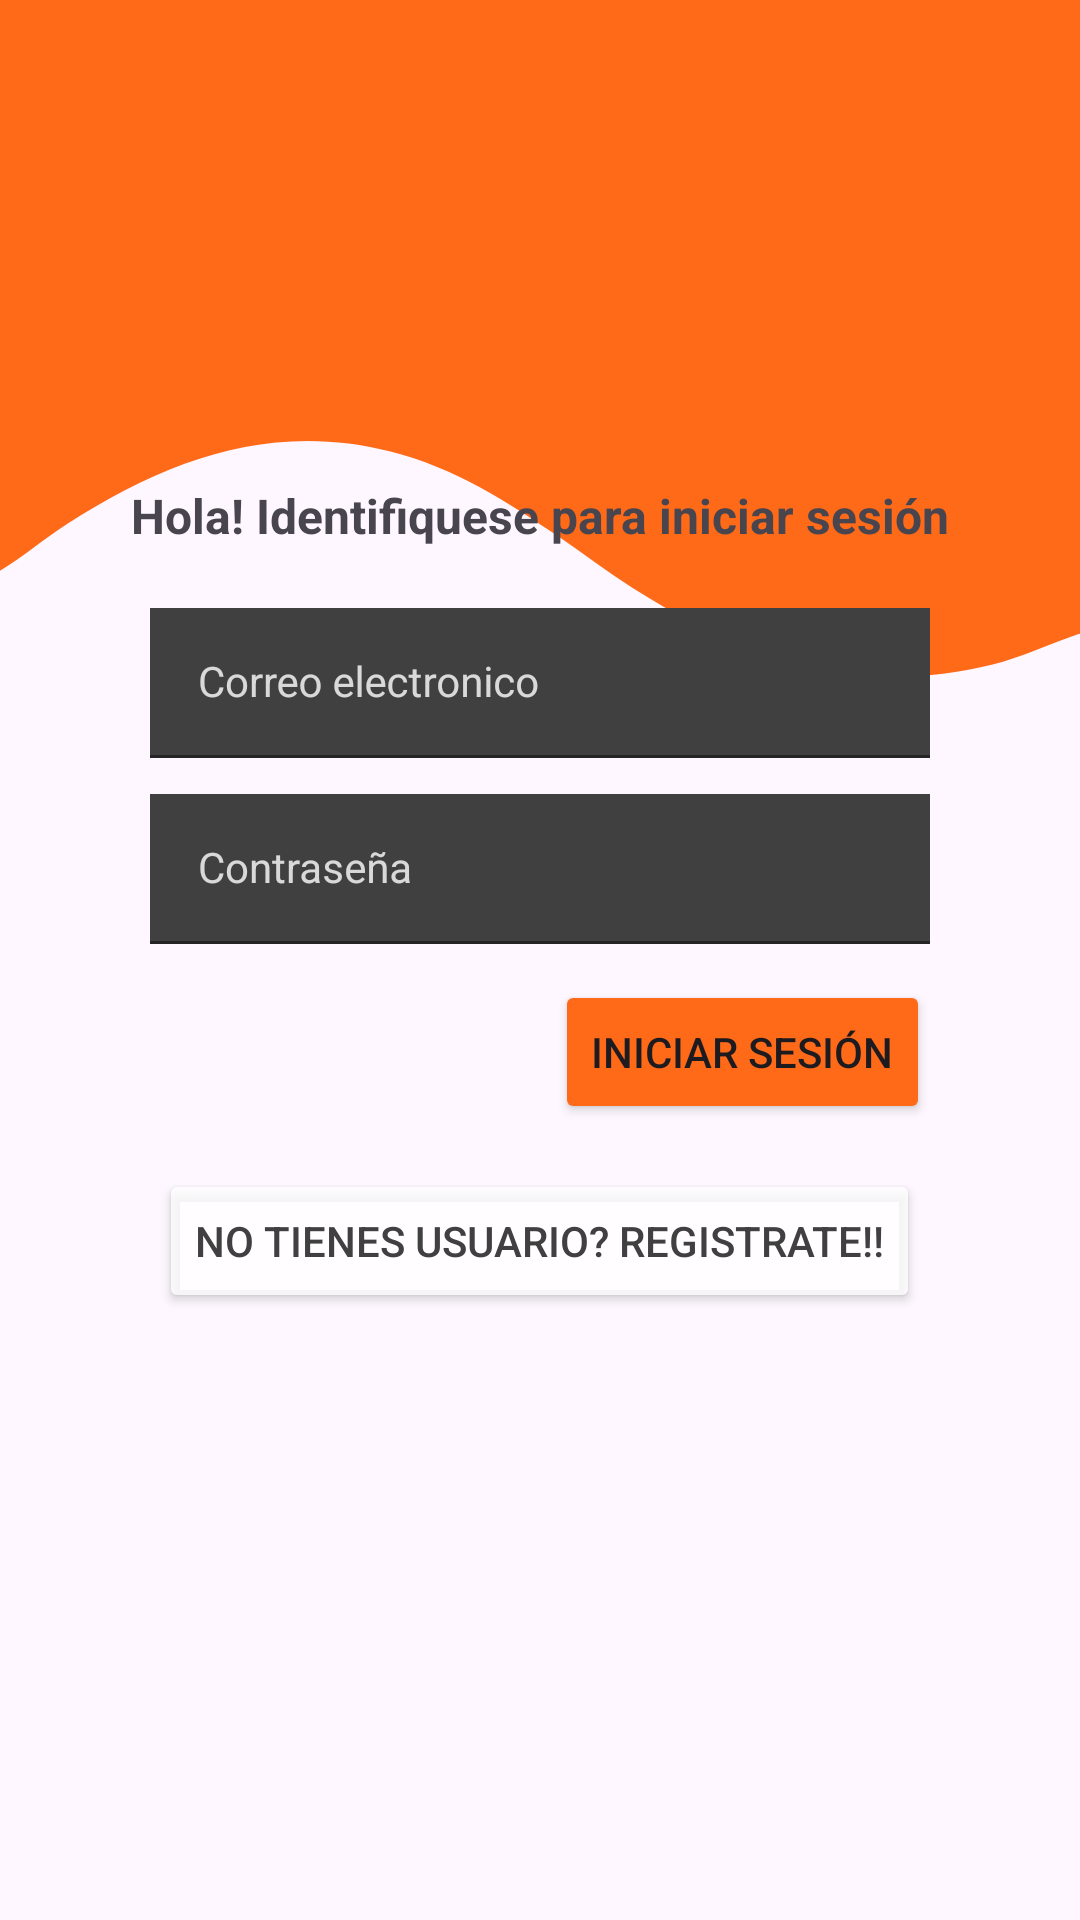

Here is an Android app screen rendered from its layout file. Give the layout XML and the strings, colors and styles it references.
<!-- AndroidManifest.xml: application theme Theme.Semana2senati -->
<!-- res/layout/activity_main.xml -->
<?xml version="1.0" encoding="utf-8"?>
<androidx.constraintlayout.widget.ConstraintLayout xmlns:android="http://schemas.android.com/apk/res/android"
    android:layout_width="match_parent"
    android:layout_height="match_parent"
    xmlns:app="http://schemas.android.com/apk/res-auto">

    <androidx.appcompat.widget.AppCompatImageView
        android:id="@+id/ivBackground"
        android:layout_width="match_parent"
        android:layout_height="0dp"
        android:src="@drawable/wavy_background"
        android:scaleType="fitXY"
        app:layout_constraintEnd_toEndOf="parent"
        app:layout_constraintStart_toStartOf="parent"
        app:layout_constraintTop_toTopOf="parent"
        app:layout_constraintDimensionRatio="1:1"
        app:layout_constraintBottom_toTopOf="@+id/linearLayout"/>

    <androidx.appcompat.widget.AppCompatTextView
        android:layout_width="match_parent"
        android:layout_height="wrap_content"
        android:text="@string/titleLogin"
        app:layout_constraintEnd_toEndOf="parent"
        app:layout_constraintHorizontal_bias="0.0"
        app:layout_constraintStart_toStartOf="parent"
        app:layout_constraintBottom_toTopOf="@+id/linearLayout"
        android:gravity="center"
        android:layout_marginBottom="20dp"
        android:textStyle="bold"
        android:textSize="16sp"/>

    <LinearLayout
        android:id="@+id/linearLayout"
        android:layout_width="match_parent"
        android:layout_height="wrap_content"
        android:layout_marginHorizontal="50dp"
        android:orientation="vertical"
        app:layout_constraintBottom_toBottomOf="parent"
        app:layout_constraintEnd_toEndOf="parent"
        app:layout_constraintStart_toStartOf="parent"
        app:layout_constraintTop_toTopOf="parent">

        <com.google.android.material.textfield.TextInputLayout
            style="@style/mainTextInputLayout"
            android:layout_width="match_parent"
            android:layout_height="wrap_content"
            android:hint="@string/email"
            app:boxBackgroundColor="@color/neutral_500"
            app:boxBackgroundMode="filled"
            app:boxCollapsedPaddingTop="8dp"
            app:boxStrokeColor="@color/secondary"
            app:hintTextColor="@color/transparent_white">

            <com.google.android.material.textfield.TextInputEditText
                android:id="@+id/etEmail"
                style="@style/mainEditText"
                android:layout_gravity="center"
                android:layout_marginBottom="12dp"
                android:inputType="textEmailAddress" />
        </com.google.android.material.textfield.TextInputLayout>

        <com.google.android.material.textfield.TextInputLayout
            style="@style/mainTextInputLayout"
            android:layout_width="match_parent"
            android:layout_height="wrap_content"
            android:hint="@string/password"
            app:boxBackgroundColor="@color/neutral_500"
            app:boxBackgroundMode="filled"
            app:boxCollapsedPaddingTop="8dp"
            app:boxStrokeColor="@color/secondary"
            app:hintTextColor="@color/transparent_white">

            <com.google.android.material.textfield.TextInputEditText
                android:id="@+id/etPassword"
                style="@style/mainEditText"
                android:layout_gravity="center"
                android:layout_marginBottom="12dp"
                android:inputType="textPassword" />
        </com.google.android.material.textfield.TextInputLayout>

        <Button
            android:id="@+id/button"
            android:layout_width="wrap_content"
            android:layout_height="wrap_content"
            android:layout_gravity="end"
            android:backgroundTint="@color/secondary"
            android:text="@string/Sign_In" />

        <Button
            android:id="@+id/btnRegister"
            android:layout_width="wrap_content"
            android:layout_height="wrap_content"
            android:backgroundTint="@color/transparent_white"
            android:text="@string/newUser"
            android:textColor="@color/neutral_700"
            android:layout_gravity="center"
            android:layout_marginTop="15dp"/>
    </LinearLayout>

</androidx.constraintlayout.widget.ConstraintLayout>
<!-- resources referenced by this layout -->
<resources>
  <color name="neutral_500">#737373</color>
  <color name="neutral_700">#404040</color>
  <color name="secondary">#FF6A19</color>
  <color name="transparent_white">#CDFFFFFF</color>
  <!-- drawable wavy_background (drawable) -->
  <vector xmlns:android="http://schemas.android.com/apk/res/android"
      xmlns:tools="http://schemas.android.com/tools"
      android:width="400dp"
      android:height="400dp"
      android:viewportWidth="200"
      android:viewportHeight="200"
      tools:ignore="VectorRaster">
    <path
        android:pathData="M0,0L200,0L200,160.98L200,200L0,200L0,149.33L0,0ZM0,149.33L0,200L200,200L200,160.98C194.5,162.87 189.33,165.37 183.65,166.77C159.04,172.87 137.87,165.76 117.09,152.51C112.57,149.63 108.26,146.33 103.83,143.3C94.01,136.57 84.17,130.25 72.49,127.29C50.28,121.66 31.35,128.63 12.63,140.55C8.32,143.29 4.35,146.74 0,149.33Z"
        android:fillColor="@color/secondary"/>
  </vector>
  <string name="Sign_In">Iniciar sesión</string>
  <string name="email">Correo electronico</string>
  <string name="newUser">No tienes usuario? registrate!!</string>
  <string name="password">Contraseña</string>
  <string name="titleLogin">Hola! Identifiquese para iniciar sesión</string>
  <style name="mainEditText" parent="Widget.AppCompat.EditText">
          <item name="android:layout_width">match_parent</item>
          <item name="android:layout_height">50dp</item>
          <item name="android:background">@color/neutral_700</item>
          <item name="android:textColor">@color/white</item>
          <item name="android:textSize">14sp</item>
          <item name="android:maxLines">1</item>
      </style>
  <style name="mainTextInputLayout" parent="Widget.MaterialComponents.TextInputLayout.FilledBox">
          <item name="android:layout_width">match_parent</item>
          <item name="android:layout_height">wrap_content</item>
          <item name="android:textColorHint">@color/transparent_white</item>
      </style>
  <style name="Theme.Semana2senati" parent="Base.Theme.Semana2senati" />
  <color name="white">#FFFFFFFF</color>
  <style name="Base.Theme.Semana2senati" parent="Theme.Material3.DayNight.NoActionBar">
          
          
      </style>
</resources>
